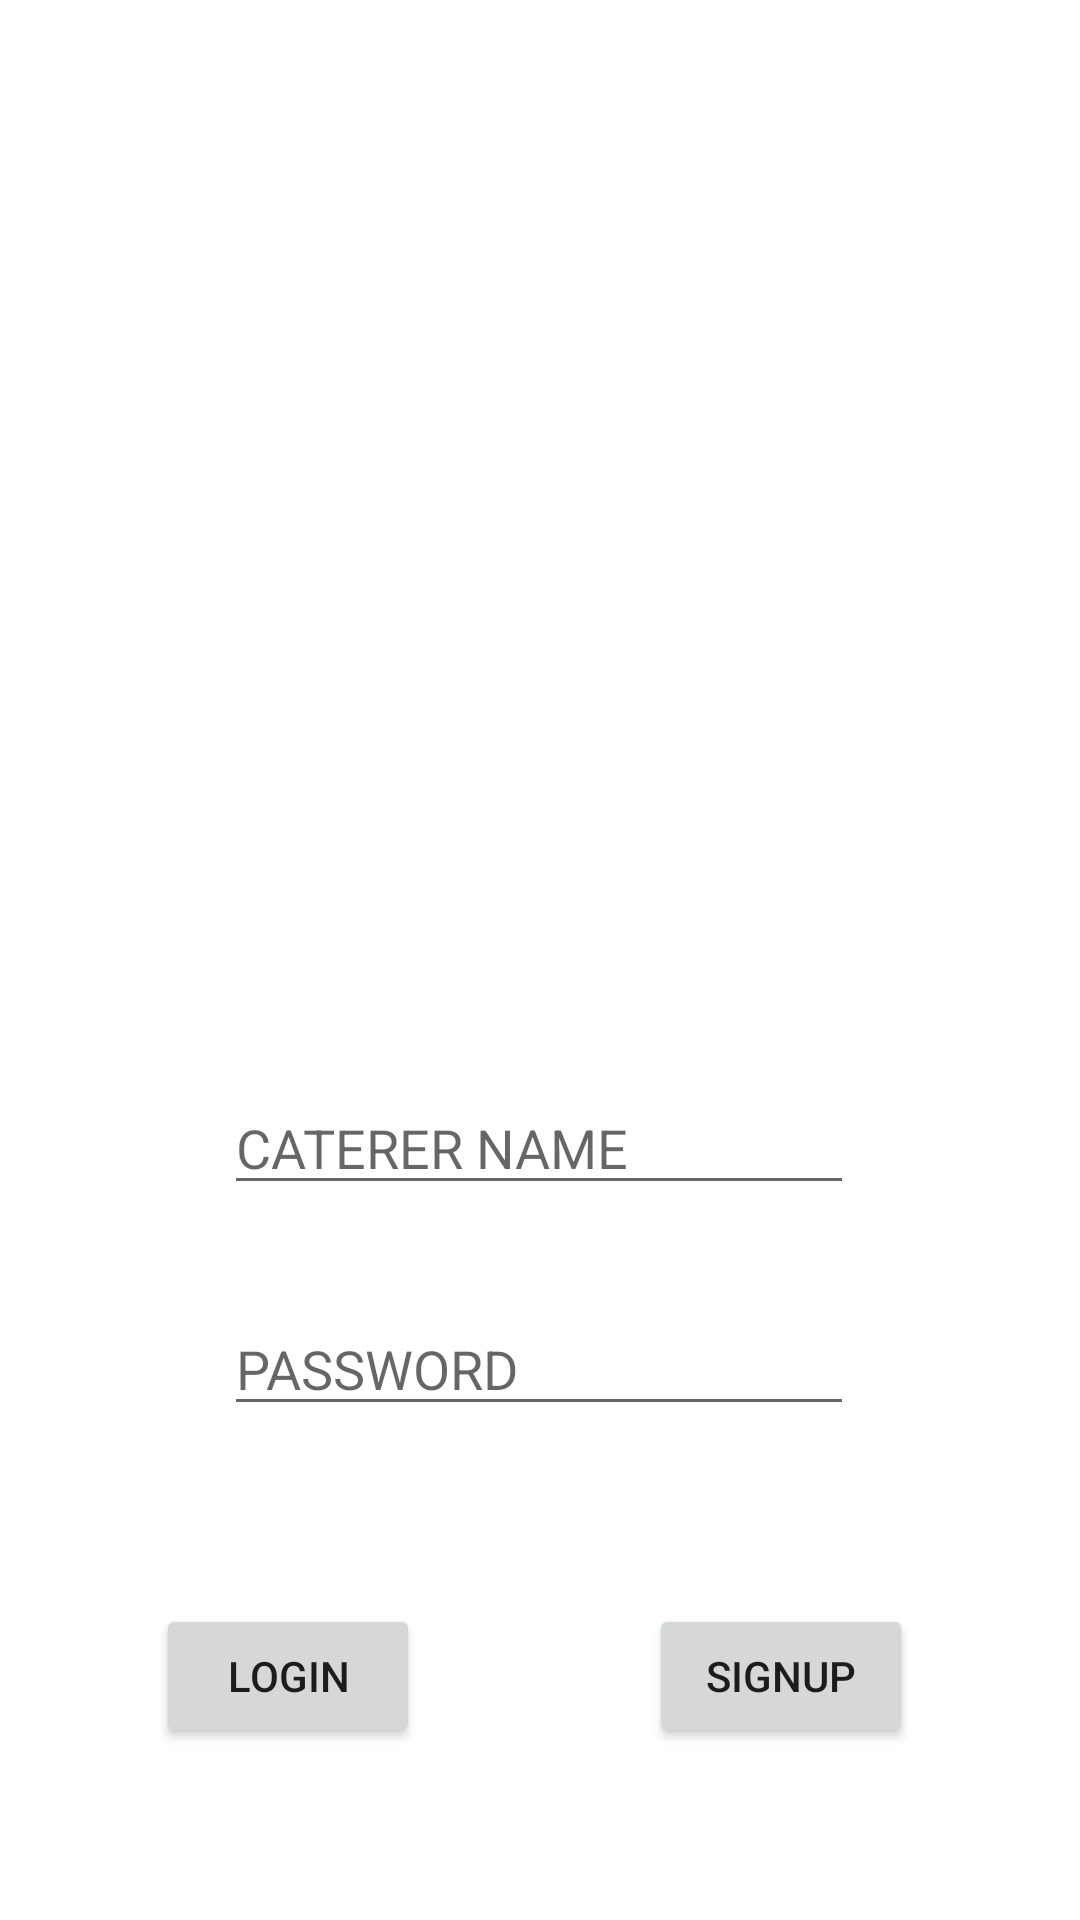

The Android layout XML behind this screen, and the referenced resources:
<!-- AndroidManifest.xml: application theme Theme.MessManager -->
<!-- res/layout/activity_main3.xml -->
<?xml version="1.0" encoding="utf-8"?>

<androidx.constraintlayout.widget.ConstraintLayout xmlns:android="http://schemas.android.com/apk/res/android"
    xmlns:app="http://schemas.android.com/apk/res-auto"
    xmlns:tools="http://schemas.android.com/tools"
    android:layout_width="match_parent"
    android:layout_height="match_parent"
    tools:context=".MainActivity3">

    <Button
        android:id="@+id/button5"
        android:layout_width="wrap_content"
        android:layout_height="wrap_content"
        android:text="LOGIN"
        app:layout_constraintBottom_toBottomOf="parent"
        app:layout_constraintEnd_toEndOf="parent"
        app:layout_constraintHorizontal_bias="0.191"
        app:layout_constraintStart_toStartOf="parent"
        app:layout_constraintTop_toTopOf="parent"
        app:layout_constraintVertical_bias="0.903" />

    <Button
        android:id="@+id/button6"
        android:layout_width="wrap_content"
        android:layout_height="wrap_content"
        android:text="SIGNUP"
        app:layout_constraintBottom_toBottomOf="parent"
        app:layout_constraintEnd_toEndOf="parent"
        app:layout_constraintHorizontal_bias="0.795"
        app:layout_constraintStart_toStartOf="parent"
        app:layout_constraintTop_toTopOf="parent"
        app:layout_constraintVertical_bias="0.903" />

    <ImageView
        android:id="@+id/imageView2"
        android:layout_width="242dp"
        android:layout_height="280dp"
        app:layout_constraintBottom_toBottomOf="parent"
        app:layout_constraintEnd_toEndOf="parent"
        app:layout_constraintHorizontal_bias="0.497"
        app:layout_constraintStart_toStartOf="parent"
        app:layout_constraintTop_toTopOf="parent"
        app:layout_constraintVertical_bias="0.176"
        app:srcCompat="@drawable/b" />

    <EditText
        android:id="@+id/editTextTextPersonName8"
        android:layout_width="wrap_content"
        android:layout_height="wrap_content"
        android:ems="10"
        android:inputType="textPersonName"
        android:hint="CATERER NAME"
        app:layout_constraintBottom_toBottomOf="parent"
        app:layout_constraintEnd_toEndOf="parent"
        app:layout_constraintHorizontal_bias="0.497"
        app:layout_constraintStart_toStartOf="parent"
        app:layout_constraintTop_toTopOf="parent"
        app:layout_constraintVertical_bias="0.602" />

    <EditText
        android:id="@+id/editTextTextPersonName9"
        android:layout_width="wrap_content"
        android:layout_height="wrap_content"
        android:ems="10"
        android:inputType="textPersonName"
        android:hint="PASSWORD"
        app:layout_constraintBottom_toBottomOf="parent"
        app:layout_constraintEnd_toEndOf="parent"
        app:layout_constraintHorizontal_bias="0.497"
        app:layout_constraintStart_toStartOf="parent"
        app:layout_constraintTop_toTopOf="parent"
        app:layout_constraintVertical_bias="0.725" />

</androidx.constraintlayout.widget.ConstraintLayout>
<!-- resources referenced by this layout -->
<resources>
  <style name="Theme.MessManager" parent="Theme.MaterialComponents.DayNight.DarkActionBar">
          
          <item name="colorPrimary">@color/purple_500</item>
          <item name="colorPrimaryVariant">@color/purple_700</item>
          <item name="colorOnPrimary">@color/white</item>
          
          <item name="colorSecondary">@color/teal_200</item>
          <item name="colorSecondaryVariant">@color/teal_700</item>
          <item name="colorOnSecondary">@color/black</item>
          
          <item name="android:statusBarColor" tools:targetApi="l">?attr/colorPrimaryVariant</item>
          
      </style>
  <!-- not gathered from this repository: default colours our renderer supplied (Android Studio template values) -->
  <color name="purple_500">#FF6200EE</color>
  <color name="purple_700">#FF3700B3</color>
  <color name="teal_200">#FF03DAC5</color>
  <color name="teal_700">#FF018786</color>
  <color name="black">#FF000000</color>
  <color name="white">#FFFFFFFF</color>
</resources>
